Run: headless pygame with SDL's dummy video driver; simulated clock (each Clock.tick advances the game by its frame time, no real sleeping); random seed 0; keys injected as events and as key.get_pressed() state; mouse plan: one left click at the window centre at the start of phase 2, then a move to the lower-right quarter at the start of phase 3.
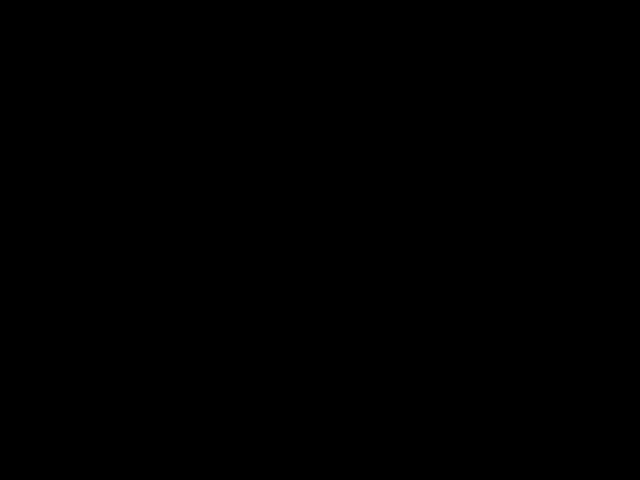
Frame 1 of 4 · flips 1–60 · no input
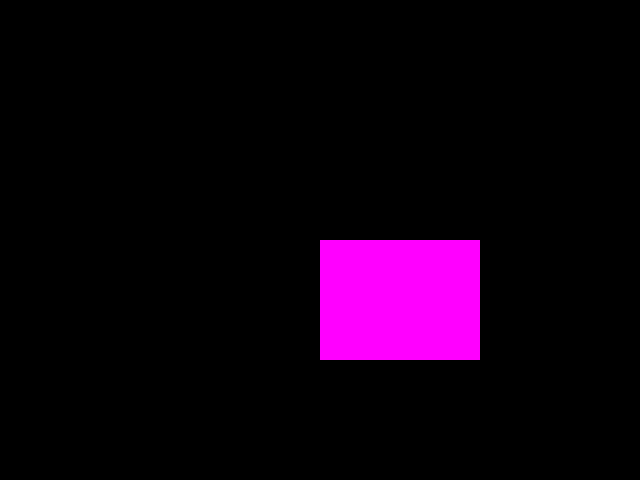
Frame 2 of 4 · flips 61–180 · clicked the window centre · tapped SPACE, RETURN · held RIGHT (→), D
Frame 3 of 4 · flips 181–300 · moved the mouse to the lower-right quarter · held DOWN (↓), S · screen unchanged from frame 2, image omitted
Frame 4 of 4 · flips 301–420 · held LEFT (←), A, UP (↑), W · screen unchanged from frame 3, image omitted

The pygame program that drew these frames:

import pygame
import random


def initialize_cards(colors, cols, rows):
    # Generate cards with colors
    cards = []
    for color in colors:
        cards.append(color)
        cards.append(color)
    random.shuffle(cards)
    return cards


def draw_cards(screen, cards, selected_cards, matched_cards, card_width, card_height, cols, hidden_color):
    for i, card_color in enumerate(cards):
        row = i // cols
        col = i % cols
        x = col * card_width
        y = row * card_height

        if i in matched_cards or i in selected_cards:
            pygame.draw.rect(screen, card_color, (x, y, card_width, card_height))
        else:
            pygame.draw.rect(screen, hidden_color, (x, y, card_width, card_height))


def check_for_match(cards, selected_cards, matched_cards):
    if len(selected_cards) == 2:
        index1, index2 = selected_cards
        if cards[index1] == cards[index2]:
            matched_cards.extend([index1, index2])
        selected_cards.clear()


def run_game():
    pygame.init()

    # Game settings
    screen_width, screen_height = 640, 480
    screen = pygame.display.set_mode((screen_width, screen_height))
    bg_color = (255, 255, 255)
    hidden_color = (0, 0, 0)
    colors = [(255, 0, 0), (0, 255, 0), (0, 0, 255), (255, 255, 0),
              (255, 0, 255), (0, 255, 255), (128, 0, 0), (0, 128, 0)]
    cols, rows = 4, 4
    card_width, card_height = screen_width // cols, screen_height // rows

    cards = initialize_cards(colors, cols, rows)
    selected_cards, matched_cards = [], []
    game_over = False

    running = True
    while running:
        for event in pygame.event.get():
            if event.type == pygame.QUIT:
                running = False
            if event.type == pygame.MOUSEBUTTONDOWN and not game_over:
                x, y = pygame.mouse.get_pos()
                col, row = x // card_width, y // card_height
                index = row * cols + col
                if index not in selected_cards and index not in matched_cards:
                    selected_cards.append(index)
                if len(selected_cards) == 2:
                    pygame.time.wait(500)
                    check_for_match(cards, selected_cards, matched_cards)

        screen.fill(bg_color)
        draw_cards(screen, cards, selected_cards, matched_cards, card_width, card_height, cols, hidden_color)

        if len(matched_cards) == len(cards) and not game_over:
            game_over = True
            print("Game Over! Press any key to exit.")

        pygame.display.flip()

        if game_over:
            for event in pygame.event.get():
                if event.type == pygame.KEYDOWN or event.type == pygame.QUIT:
                    running = False

    pygame.quit()


if __name__ == "__main__":
    run_game()
